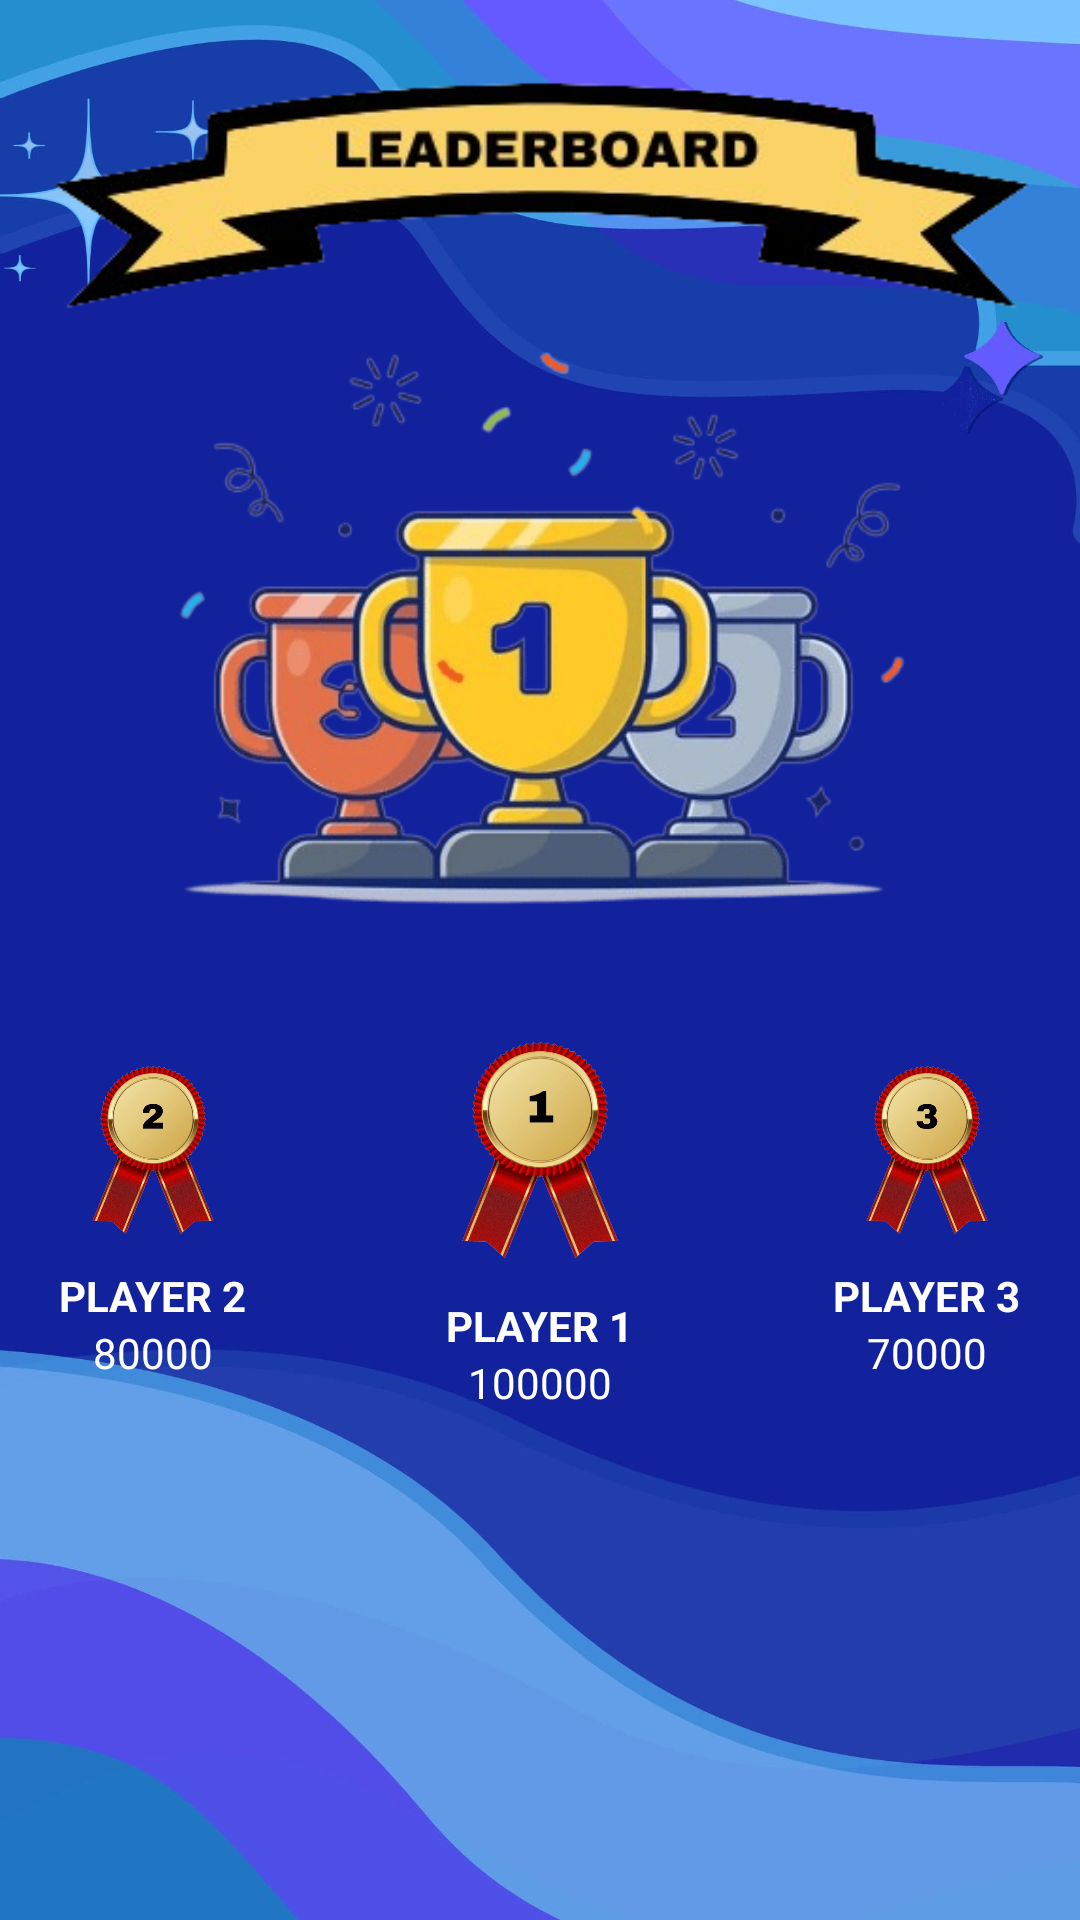

Here is an Android app screen rendered from its layout file. Give the layout XML and the strings, colors and styles it references.
<!-- AndroidManifest.xml: application theme Theme.QuizzyApp -->
<!-- res/layout/fragment_leaderboard.xml -->
<?xml version="1.0" encoding="utf-8"?>

<androidx.constraintlayout.widget.ConstraintLayout
    xmlns:android="http://schemas.android.com/apk/res/android"
    xmlns:app="http://schemas.android.com/apk/res-auto"
    xmlns:tools="http://schemas.android.com/tools"
    android:layout_width="match_parent"
    android:layout_height="match_parent"
    android:background="@drawable/intro"
    android:padding="16dp"
    tools:context=".views.LeaderboardFragment">

    
    <ImageView
        android:id="@+id/banner"
        android:layout_width="0dp"
        android:layout_height="100dp"
        android:contentDescription="Leaderboard icon"
        android:src="@drawable/banner"
        android:adjustViewBounds="true"
        app:layout_constraintDimensionRatio="10:3"
        app:layout_constraintEnd_toEndOf="parent"
        app:layout_constraintStart_toStartOf="parent"
        app:layout_constraintTop_toTopOf="parent"
        app:layout_constraintWidth_percent="0.6" />
    
    <ImageView
        android:id="@+id/trophy"
        android:layout_width="250dp"
        android:layout_height="0dp"
        android:contentDescription="Trophy icon"
        android:src="@drawable/leaderboard"
        android:adjustViewBounds="true"
        app:layout_constraintDimensionRatio="4:3"
        app:layout_constraintEnd_toEndOf="parent"
        app:layout_constraintStart_toStartOf="parent"
        app:layout_constraintTop_toBottomOf="@id/banner"
        app:layout_constraintWidth_percent="0.5"/>

    
    <androidx.constraintlayout.widget.ConstraintLayout
        android:id="@+id/topThreeContainer"
        android:layout_width="0dp"
        android:layout_height="170dp"
        app:layout_constraintTop_toBottomOf="@id/trophy"
        app:layout_constraintStart_toStartOf="parent"
        app:layout_constraintEnd_toEndOf="parent"
        android:layout_marginTop="16dp">

        
        <LinearLayout
            android:id="@+id/firstPlaceContainer"
            android:layout_width="wrap_content"
            android:layout_height="wrap_content"
            android:orientation="vertical"
            android:gravity="center"
            app:layout_constraintTop_toTopOf="parent"
            app:layout_constraintBottom_toBottomOf="parent"
            app:layout_constraintStart_toStartOf="parent"
            app:layout_constraintEnd_toEndOf="parent">

            <ImageView
                android:layout_width="90dp"
                android:layout_height="90dp"
                android:src="@drawable/first_place"
                android:background="@drawable/circle_background"
                android:layout_marginBottom="4dp" />

            <TextView
                android:id="@+id/firstPlaceName"
                android:layout_width="wrap_content"
                android:layout_height="wrap_content"
                android:text="PLAYER 1"
                android:textColor="@android:color/white"
                android:textStyle="bold" />

            <TextView
                android:id="@+id/firstPlaceScore"
                android:layout_width="wrap_content"
                android:layout_height="wrap_content"
                android:text="100000"
                android:textColor="@android:color/white" />
        </LinearLayout>

        <LinearLayout
            android:id="@+id/secondPlaceContainer"
            android:layout_width="wrap_content"
            android:layout_height="wrap_content"
            android:orientation="vertical"
            android:gravity="center"
            app:layout_constraintTop_toTopOf="parent"
            app:layout_constraintBottom_toBottomOf="parent"
            app:layout_constraintStart_toStartOf="parent">

            <ImageView
                android:layout_width="70dp"
                android:layout_height="70dp"
                android:src="@drawable/second_place"
                android:background="@drawable/circle_background"
                android:layout_marginBottom="4dp" />

            <TextView
                android:id="@+id/secondPlaceName"
                android:layout_width="wrap_content"
                android:layout_height="wrap_content"
                android:text="PLAYER 2"
                android:textColor="@android:color/white"
                android:textStyle="bold" />

            <TextView
                android:id="@+id/secondPlaceScore"
                android:layout_width="wrap_content"
                android:layout_height="wrap_content"
                android:text="80000"
                android:textColor="@android:color/white" />
        </LinearLayout>

        <LinearLayout
            android:id="@+id/thirdPlaceContainer"
            android:layout_width="wrap_content"
            android:layout_height="wrap_content"
            android:orientation="vertical"
            android:gravity="center"
            app:layout_constraintTop_toTopOf="parent"
            app:layout_constraintBottom_toBottomOf="parent"
            app:layout_constraintEnd_toEndOf="parent">

            <ImageView
                android:layout_width="70dp"
                android:layout_height="70dp"
                android:src="@drawable/third_place"
                android:background="@drawable/circle_background"
                android:layout_marginBottom="4dp" />

            <TextView
                android:id="@+id/thirdPlaceName"
                android:layout_width="wrap_content"
                android:layout_height="wrap_content"
                android:text="PLAYER 3"
                android:textColor="@android:color/white"
                android:textStyle="bold" />

            <TextView
                android:id="@+id/thirdPlaceScore"
                android:layout_width="wrap_content"
                android:layout_height="wrap_content"
                android:text="70000"
                android:textColor="@android:color/white" />
        </LinearLayout>

    </androidx.constraintlayout.widget.ConstraintLayout>

    
    <ListView
        android:id="@+id/leaderboardListView"
        android:layout_width="0dp"
        android:layout_height="0dp"
        android:background="@android:color/transparent"
        android:divider="@android:color/transparent"
        android:dividerHeight="8dp"
        app:layout_constraintTop_toBottomOf="@id/topThreeContainer"
        app:layout_constraintBottom_toBottomOf="parent"
        app:layout_constraintStart_toStartOf="parent"
        app:layout_constraintEnd_toEndOf="parent" />

</androidx.constraintlayout.widget.ConstraintLayout>
<!-- resources referenced by this layout -->
<resources>
  <!-- drawable banner: png bitmap (drawable, 39526 bytes) -->
  <!-- drawable circle_background (drawable) -->
  <?xml version="1.0" encoding="utf-8"?>
  
  <shape xmlns:android="http://schemas.android.com/apk/res/android">
      <solid android:color="@android:color/transparent"/> 
      <corners android:radius="240dp" /> 
  </shape>
  <!-- drawable first_place: png bitmap (drawable, 38782 bytes) -->
  <!-- drawable intro: jpg bitmap (drawable, 42343 bytes) -->
  <!-- drawable leaderboard: png bitmap (drawable, 29204 bytes) -->
  <!-- drawable second_place: png bitmap (drawable, 39174 bytes) -->
  <!-- drawable third_place: png bitmap (drawable, 39482 bytes) -->
  <style name="Theme.QuizzyApp" parent="Base.Theme.QuizzyApp" />
  <style name="Base.Theme.QuizzyApp" parent="Theme.AppCompat.DayNight.NoActionBar">
          
          
      </style>
</resources>
